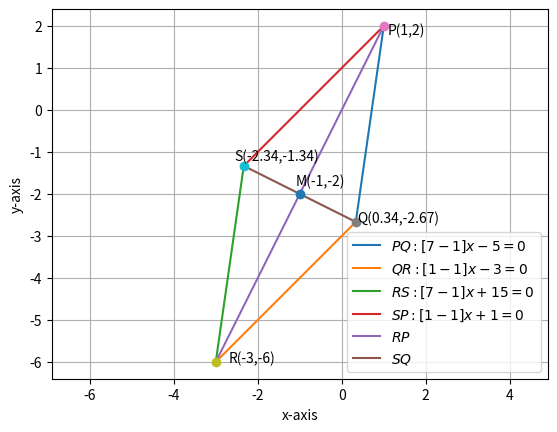

The matplotlib source for this figure:
import numpy as np
import matplotlib.pyplot as plt

#Finding the point P
A = np.linalg.inv(np.array([[1,-1],[7,-1]]))
B = np.array([-1,5])
P = np.matmul(A,B)
print("The coordinates of P in the matrix form is : ",P)
#Midpoint=M   
M = np.array([-1,-2])
#Finding the point R
R = 2*M - P

#Finding the point of intersection of PQ and QS

def dir_vec(AB):
    return np.matmul(AB,dvec)
def norm_vec(AB):
    return np.matmul(omat,np.matmul(AB,dvec))

PR = np.vstack((P,R)).T
dvec = np.array([-1,1])
omat = np.array([[0,1],[-1,0]])
m1 = dir_vec(PR)
m2 = np.array([7,-1])
X = np.vstack((m1,m2))
p = np.zeros(2)
p[0] = m1[0]*M[0] + m1[1]*M[1]
p[1] = m2[0]*P[0] + m2[1]*P[1]
Q = np.matmul(np.linalg.inv(X),p)
print("The coordinates of Q in the matrix form is : ",Q)

print("The coordinates of R in the matrix form is : ",R)

#Finding the point of intersection of PS and SR
MQ = np.vstack((M,Q)).T
n1 = norm_vec(MQ)
n2 = np.array([1,-1])
Y = np.vstack((n1,n2))
q = np.zeros(2)
q[0] = n1[0]*M[0] + n1[1]*M[1]
q[1] = n2[0]*P[0] + n2[1]*P[1]
S = np.matmul(np.linalg.inv(Y),q)
print("The coordinates of S in the matrix form is : ",S)


#Drawing the diagram:

len = 10
lam_1 = np.linspace(0,1,len)

x_PQ = np.zeros((2,10))
x_QR = np.zeros((2,10))
x_RS = np.zeros((2,10))
x_SP = np.zeros((2,10))
x_RP = np.zeros((2,10))
x_SQ = np.zeros((2,10))
for i in range(len):
    temp1 = P + lam_1[i]*(Q-P)
    x_PQ[:,i] = temp1.T
    temp2 = Q + lam_1[i]*(R-Q)
    x_QR[:,i] = temp2.T
    temp3 = R + lam_1[i]*(S-R)
    x_RS[:,i] = temp3.T
    temp4 = S + lam_1[i]*(P-S)
    x_SP[:,i] = temp4.T
    temp5 = P + lam_1[i]*(R-P)
    x_RP[:,i] = temp5.T
    temp6 = S + lam_1[i]*(Q-S)
    x_SQ[:,i] = temp6.T
    
    
plt.plot(x_PQ[0,:],x_PQ[1,:],label = '$PQ:[ 7 -1]x - 5 = 0$')
plt.plot(x_QR[0,:],x_QR[1,:],label = '$QR:[1 -1]x - 3 = 0$')
plt.plot(x_RS[0,:],x_RS[1,:],label = '$RS:[7 -1]x + 15 = 0$')
plt.plot(x_SP[0,:],x_SP[1,:],label = '$SP:[1 -1]x + 1 = 0$')
plt.plot(x_RP[0,:],x_RP[1,:],label = '$RP$')
plt.plot(x_SQ[0,:],x_SQ[1,:],label = '$SQ$')


plt.plot(P[0],P[1],'o')
plt.plot(Q[0],Q[1],'o')
plt.plot(R[0],R[1],'o')
plt.plot(S[0],S[1],'o')
plt.plot(M[0],M[1],'o')



plt.text(P[0]*(1+0.1),P[1]*(1-0.1),'P(1,2)')

plt.text(Q[0]*(1+0.1),Q[1]*(1),'Q(0.34,-2.67)')

plt.text(R[0]*(1-0.1),R[1]*(1),'R(-3,-6)')

plt.text(S[0]*(1+0.1),S[1]*(1-0.1),'S(-2.34,-1.34)')

plt.text(M[0]*(1+0.1),M[1]*(1-0.1),'M(-1,-2)')

plt.axis('equal')

plt.legend(loc ='best')

plt.xlabel('x-axis')
plt.ylabel('y-axis')
plt.grid()

plt.show()
